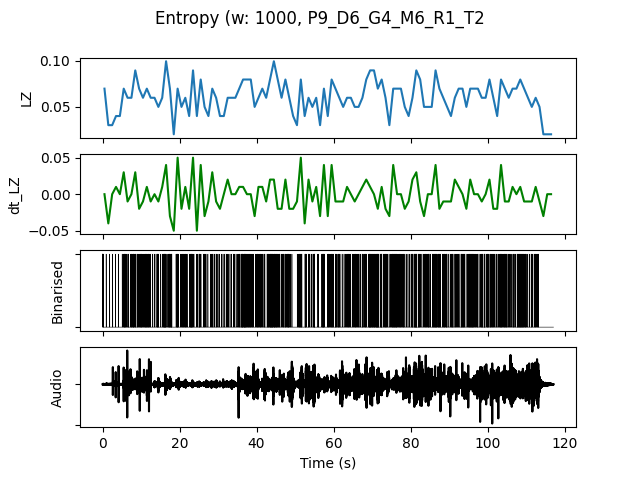

Source data for this figure (header and first rows):
, t0, LZ, dt_LZ, IOI, nCounts
0.0, 0.0, 0.06976, 0.0, 0.2, 5
1.0, 1.0, 0.0299, -0.03986, 1.0, 1
2.0, 2.0, 0.0299, 0.0, 1.0, 1
3.0, 3.0, 0.03986, 0.009966, 1.0, 1
4.0, 4.0, 0.03986, 0.0, 1.0, 1
5.0, 5.0, 0.06976, 0.0299, 0.1667, 6
6.0, 6.0, 0.05979, -0.009966, 0.25, 4
7.0, 7.0, 0.05979, 0.0, 0.2, 5
8.0, 8.0, 0.08969, 0.0299, 0.1667, 6
9.0, 9.0, 0.06976, -0.01993, 0.2, 5
10.0, 10.0, 0.05979, -0.009966, 0.2, 5
11.0, 11.0, 0.06976, 0.009966, 0.1667, 6
12.0, 12.0, 0.05979, -0.009966, 0.3333, 3
13.0, 13.0, 0.05979, 0.0, 0.3333, 3
14.0, 14.0, 0.04983, -0.009966, 0.25, 4
15.0, 15.0, 0.05979, 0.009966, 0.25, 4
16.0, 16.0, 0.09966, 0.03986, 0.1429, 7
17.0, 17.0, 0.06976, -0.0299, 0.125, 8
18.0, 18.0, 0.01993, -0.04983, 0.0, 0
19.0, 19.0, 0.06976, 0.04983, 0.1667, 6
20.0, 20.0, 0.04983, -0.01993, 0.25, 4
21.0, 21.0, 0.05979, 0.009966, 0.1667, 6
22.0, 22.0, 0.03986, -0.01993, 0.3333, 3
23.0, 23.0, 0.08969, 0.04983, 0.1667, 6
24.0, 24.0, 0.03986, -0.04983, 0.5, 2
25.0, 25.0, 0.07973, 0.03986, 0.25, 4
26.0, 26.0, 0.04983, -0.0299, 0.25, 4
27.0, 27.0, 0.03986, -0.009966, 1.0, 1
28.0, 28.0, 0.06976, 0.0299, 0.25, 4
29.0, 29.0, 0.05979, -0.009966, 0.25, 4
30.0, 30.0, 0.03986, -0.01993, 0.5, 2
31.0, 31.0, 0.03986, 0.0, 0.5, 2
32.0, 32.0, 0.05979, 0.01993, 0.3333, 3
33.0, 33.0, 0.05979, 0.0, 0.5, 2
34.0, 34.0, 0.05979, 0.0, 0.3333, 3
35.0, 35.0, 0.06976, 0.009966, 0.25, 4
36.0, 36.0, 0.07973, 0.009966, 0.1111, 9
37.0, 37.0, 0.07973, 0.0, 0.1429, 7
38.0, 38.0, 0.07973, 0.0, 0.1667, 6
39.0, 39.0, 0.04983, -0.0299, 0.3333, 3
40.0, 40.0, 0.05979, 0.009966, 0.2, 5
41.0, 41.0, 0.06976, 0.009966, 0.25, 4
42.0, 42.0, 0.05979, -0.009966, 0.25, 4
43.0, 43.0, 0.07973, 0.01993, 0.125, 8
44.0, 44.0, 0.09966, 0.01993, 0.125, 8
45.0, 45.0, 0.07973, -0.01993, 0.1429, 7
46.0, 46.0, 0.05979, -0.01993, 0.3333, 3
47.0, 47.0, 0.07973, 0.01993, 0.1667, 6
48.0, 48.0, 0.05979, -0.01993, 0.2, 5
49.0, 49.0, 0.03986, -0.01993, 1.0, 1
50.0, 50.0, 0.0299, -0.009966, 0.5, 2
51.0, 51.0, 0.07973, 0.04983, 0.1667, 6
52.0, 52.0, 0.03986, -0.03986, 0.3333, 3
53.0, 53.0, 0.05979, 0.01993, 0.25, 4
54.0, 54.0, 0.04983, -0.009966, 0.25, 4
55.0, 55.0, 0.05979, 0.009966, 0.25, 4
56.0, 56.0, 0.0299, -0.0299, 1.0, 1
57.0, 57.0, 0.06976, 0.03986, 0.1667, 6
58.0, 58.0, 0.03986, -0.0299, 0.3333, 3
59.0, 59.0, 0.07973, 0.03986, 0.1667, 6
... 57 more rows
